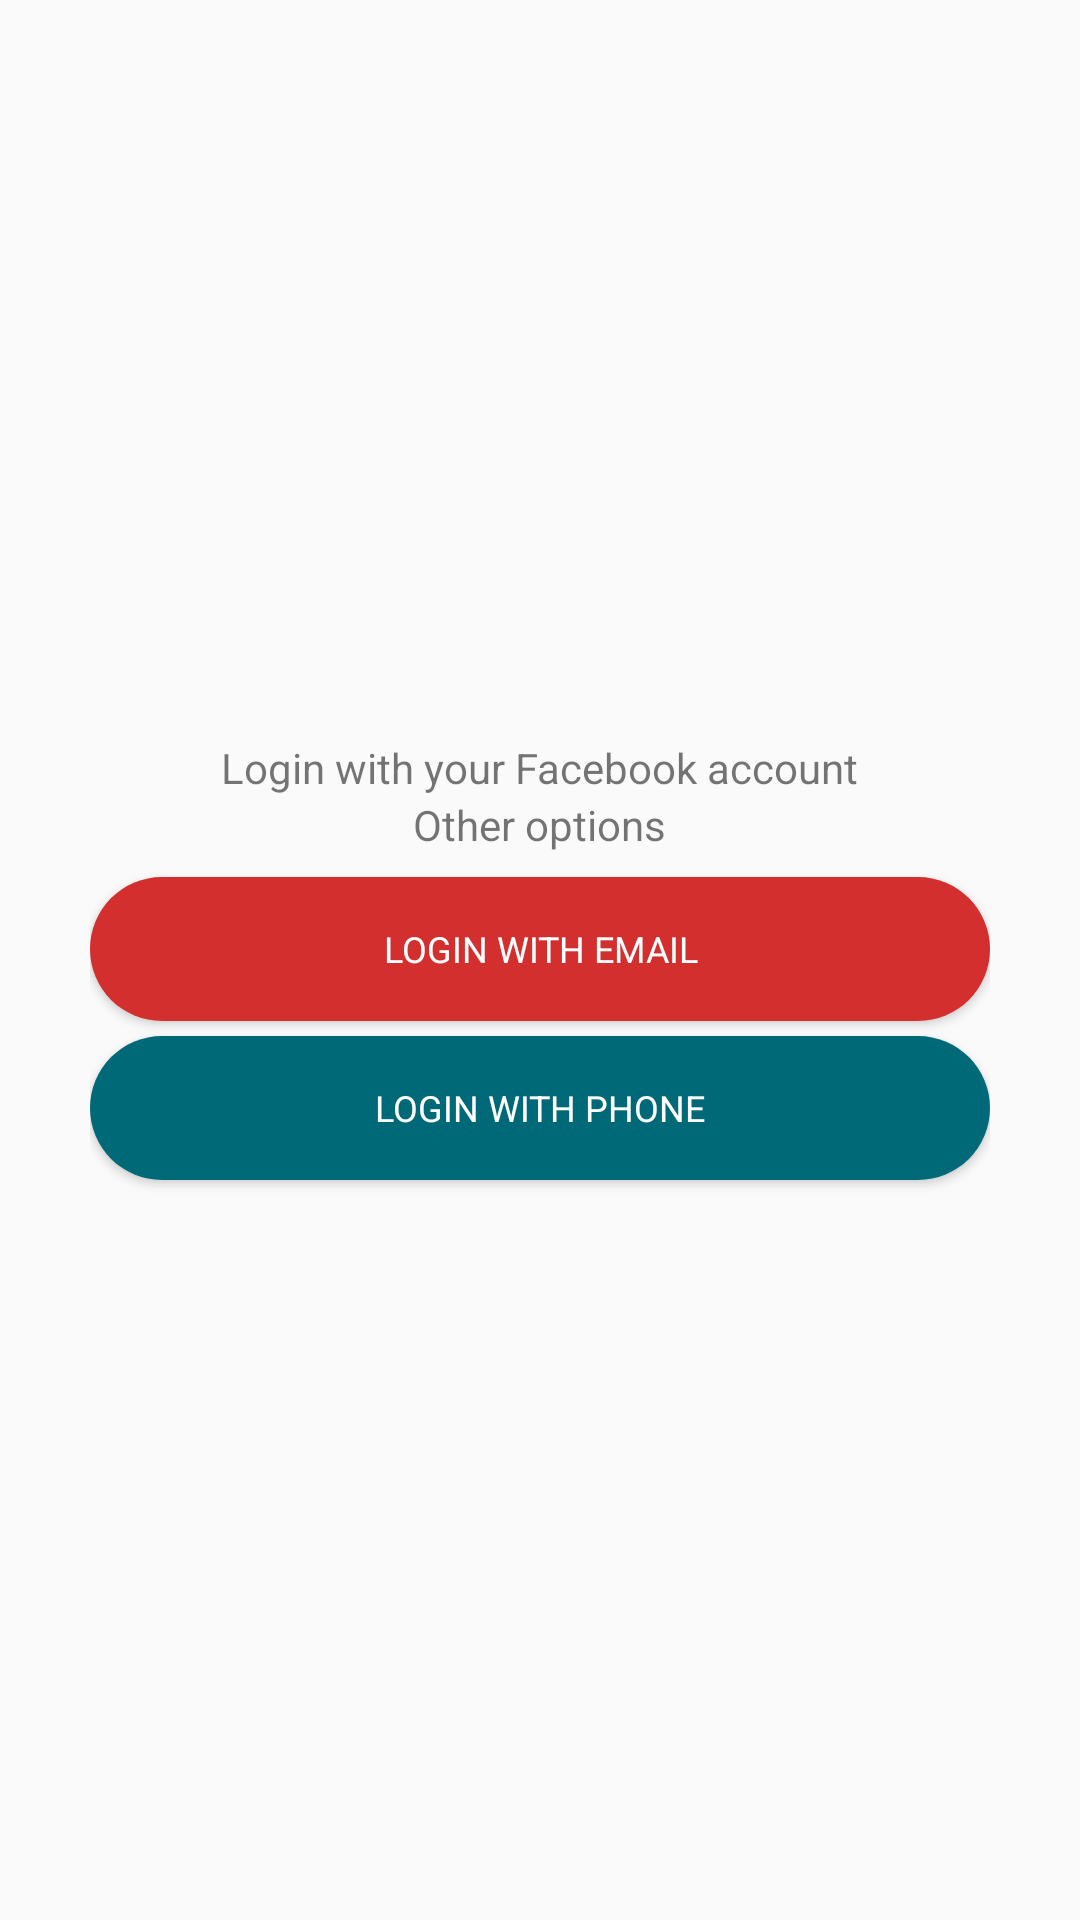

Here is an Android app screen rendered from its layout file. Give the layout XML and the strings, colors and styles it references.
<!-- AndroidManifest.xml: application theme AppTheme -->
<!-- res/layout/activity_main.xml -->
<?xml version="1.0" encoding="utf-8"?>
<LinearLayout xmlns:android="http://schemas.android.com/apk/res/android"
    xmlns:tools="http://schemas.android.com/tools"
    android:layout_width="match_parent"
    android:layout_height="match_parent"
    xmlns:app="http://schemas.android.com/apk/res-auto"
    android:layout_gravity="center"
    android:orientation="vertical"
    tools:context=".MainActivity">

    <LinearLayout
        android:layout_width="300dp"
        android:layout_height="match_parent"
        android:layout_gravity="center"
        android:gravity="center"
        android:orientation="vertical">

        <TextView
            android:layout_width="wrap_content"
            android:layout_height="wrap_content"
            android:text="Login with your Facebook account"
            app:fontFamily="@font/product_sans" />

        

        <TextView
            android:layout_width="wrap_content"
            android:layout_height="wrap_content"
            android:layout_marginBottom="8dp"
            android:text="Other options"
            app:fontFamily="@font/product_sans" />

        <Button
            android:id="@+id/btnEmail"
            android:layout_width="match_parent"
            android:layout_height="wrap_content"
            android:layout_gravity="center"
            android:layout_marginBottom="5dp"
            android:background="@drawable/btn_mail"
            android:drawablePadding="5dp"
            android:paddingLeft="40dp"
            android:text="Login with Email"
            android:paddingRight="40dp"
            android:textColor="#FFFFFF"
            android:textSize="12sp"
            app:fontFamily="@font/product_sans" />

        <Button
            android:id="@+id/btnPhone"
            android:layout_width="match_parent"
            android:layout_height="wrap_content"
            android:layout_gravity="center"
            android:background="@drawable/btn_phone"
            android:drawablePadding="5dp"
            android:paddingLeft="40dp"
            android:paddingRight="40dp"
            android:text="Login with Phone"
            android:textColor="#FFFFFF"
            android:textSize="12sp"
            app:fontFamily="@font/product_sans" />


    </LinearLayout>
</LinearLayout>
<!-- resources referenced by this layout -->
<resources>
  <!-- drawable btn_mail (drawable) -->
  <?xml version="1.0" encoding="utf-8"?>
  <shape xmlns:android="http://schemas.android.com/apk/res/android"
      android:shape="rectangle">
      <corners android:radius="50dp" />
      <solid android:color="#d32f2f" />
  </shape>
  <!-- drawable btn_phone (drawable) -->
  <?xml version="1.0" encoding="utf-8"?>
  <shape xmlns:android="http://schemas.android.com/apk/res/android"
      android:shape="rectangle">
      <corners android:radius="50dp" />
      <solid android:color="#006978" />
  </shape>
  <style name="AppTheme" parent="Theme.AppCompat.Light.DarkActionBar">
          
          <item name="colorPrimary">@color/colorPrimary</item>
          <item name="colorPrimaryDark">@color/colorPrimaryDark</item>
          <item name="colorAccent">@color/colorAccent</item>
      </style>
  <color name="colorPrimary">#3B5998</color>
  <color name="colorPrimaryDark">#293e6b</color>
  <color name="colorAccent">#FF4081</color>
</resources>
